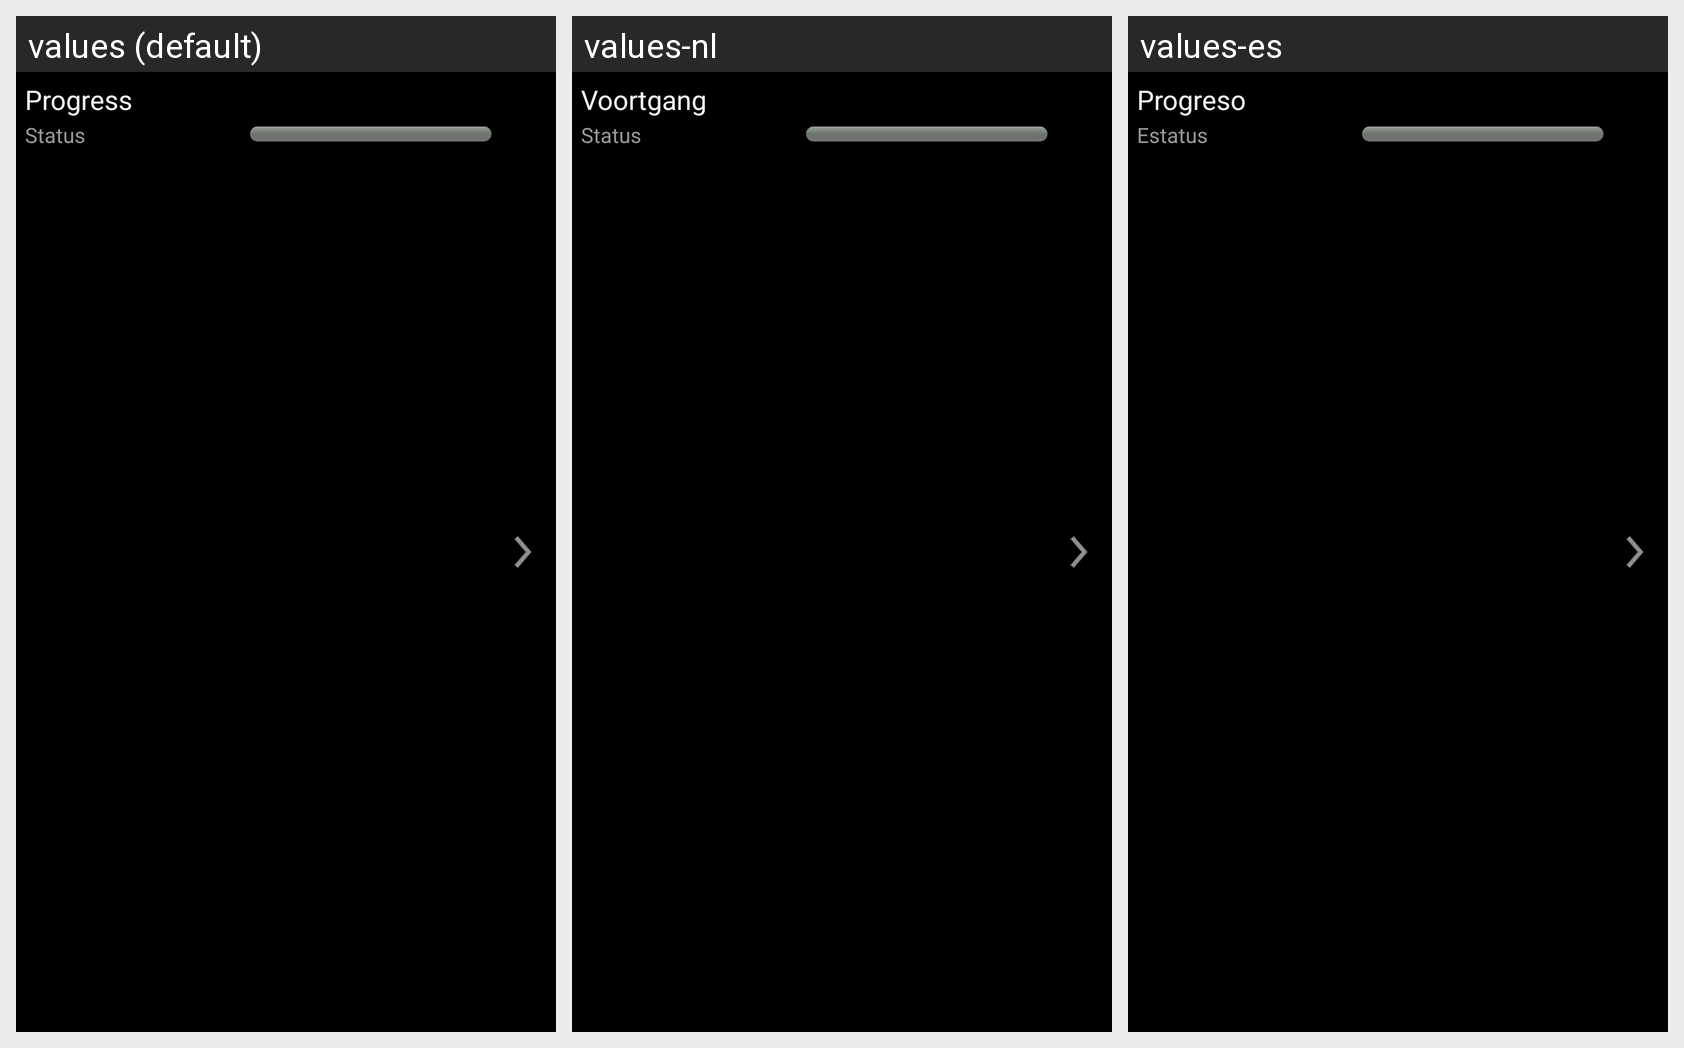

The Android screen above is rendered under several locales of the same app. Produce the string resources it draws, with the default and per-locale values.
Android screen res/layout/details_progress_template1.xml rendered under 3 locales, left to right: values (default), values-nl, values-es. Device: Nexus 5 (rendered at 1080×1920; each locale shown at half size, 540×960, under a caption strip naming it); theme Theme.Synodroid.
Other locales in the repository, not shown: values-de, values-fr, values-it.
Strings drawn on this screen, with the default value and each locale's value (text and hints the layout hard-codes, and strings that could not be matched under every locale, appear in the picture but are not listed):

detail_progress
  values: Progress
  values-nl: Voortgang
  values-es: Progreso

detail_status
  values: Status
  values-nl: Status
  values-es: Estatus
